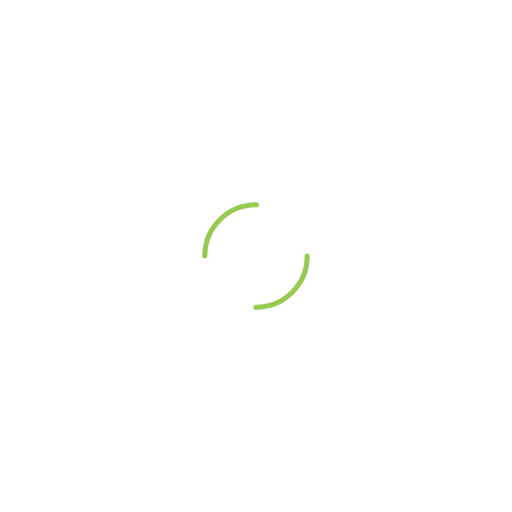
t = 0.00 s
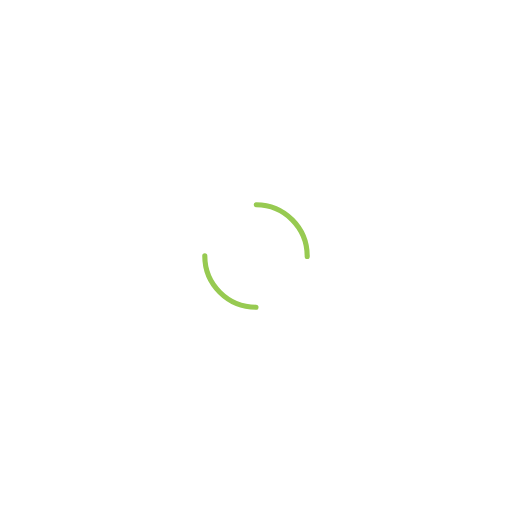
t = 0.25 s
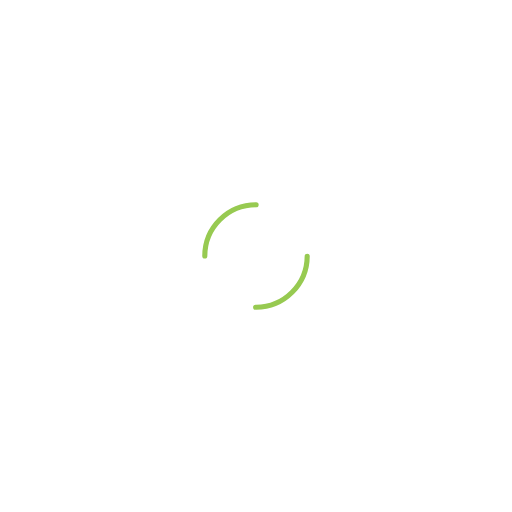
t = 0.50 s
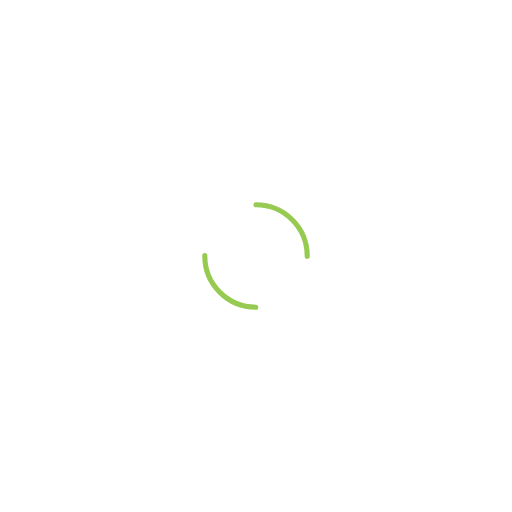
t = 0.75 s

The animated SVG that drew these frames (rendered in a browser with its animation timeline set to each time). Animation: 1 SMIL element (animateTransform=1); one cycle of 1.00 s, repeats indefinitely.

<svg width="200px"  height="200px"  xmlns="http://www.w3.org/2000/svg" viewBox="0 0 100 100" preserveAspectRatio="xMidYMid" class="lds-dual-ring" style="background: none;">
    <circle cx="50" cy="50" ng-attr-r="{{config.radius}}" ng-attr-stroke-width="{{config.width}}" ng-attr-stroke="{{config.stroke}}" ng-attr-stroke-dasharray="{{config.dasharray}}" fill="none" stroke-linecap="round" r="10" stroke-width="1" stroke="#97ca51" stroke-dasharray="15.707963267948966 15.707963267948966" transform="rotate(168 50 50)">
      <animateTransform attributeName="transform" type="rotate" calcMode="linear" values="0 50 50;360 50 50" keyTimes="0;1" dur="1s" begin="0s" repeatCount="indefinite"></animateTransform>
    </circle>
  </svg>
